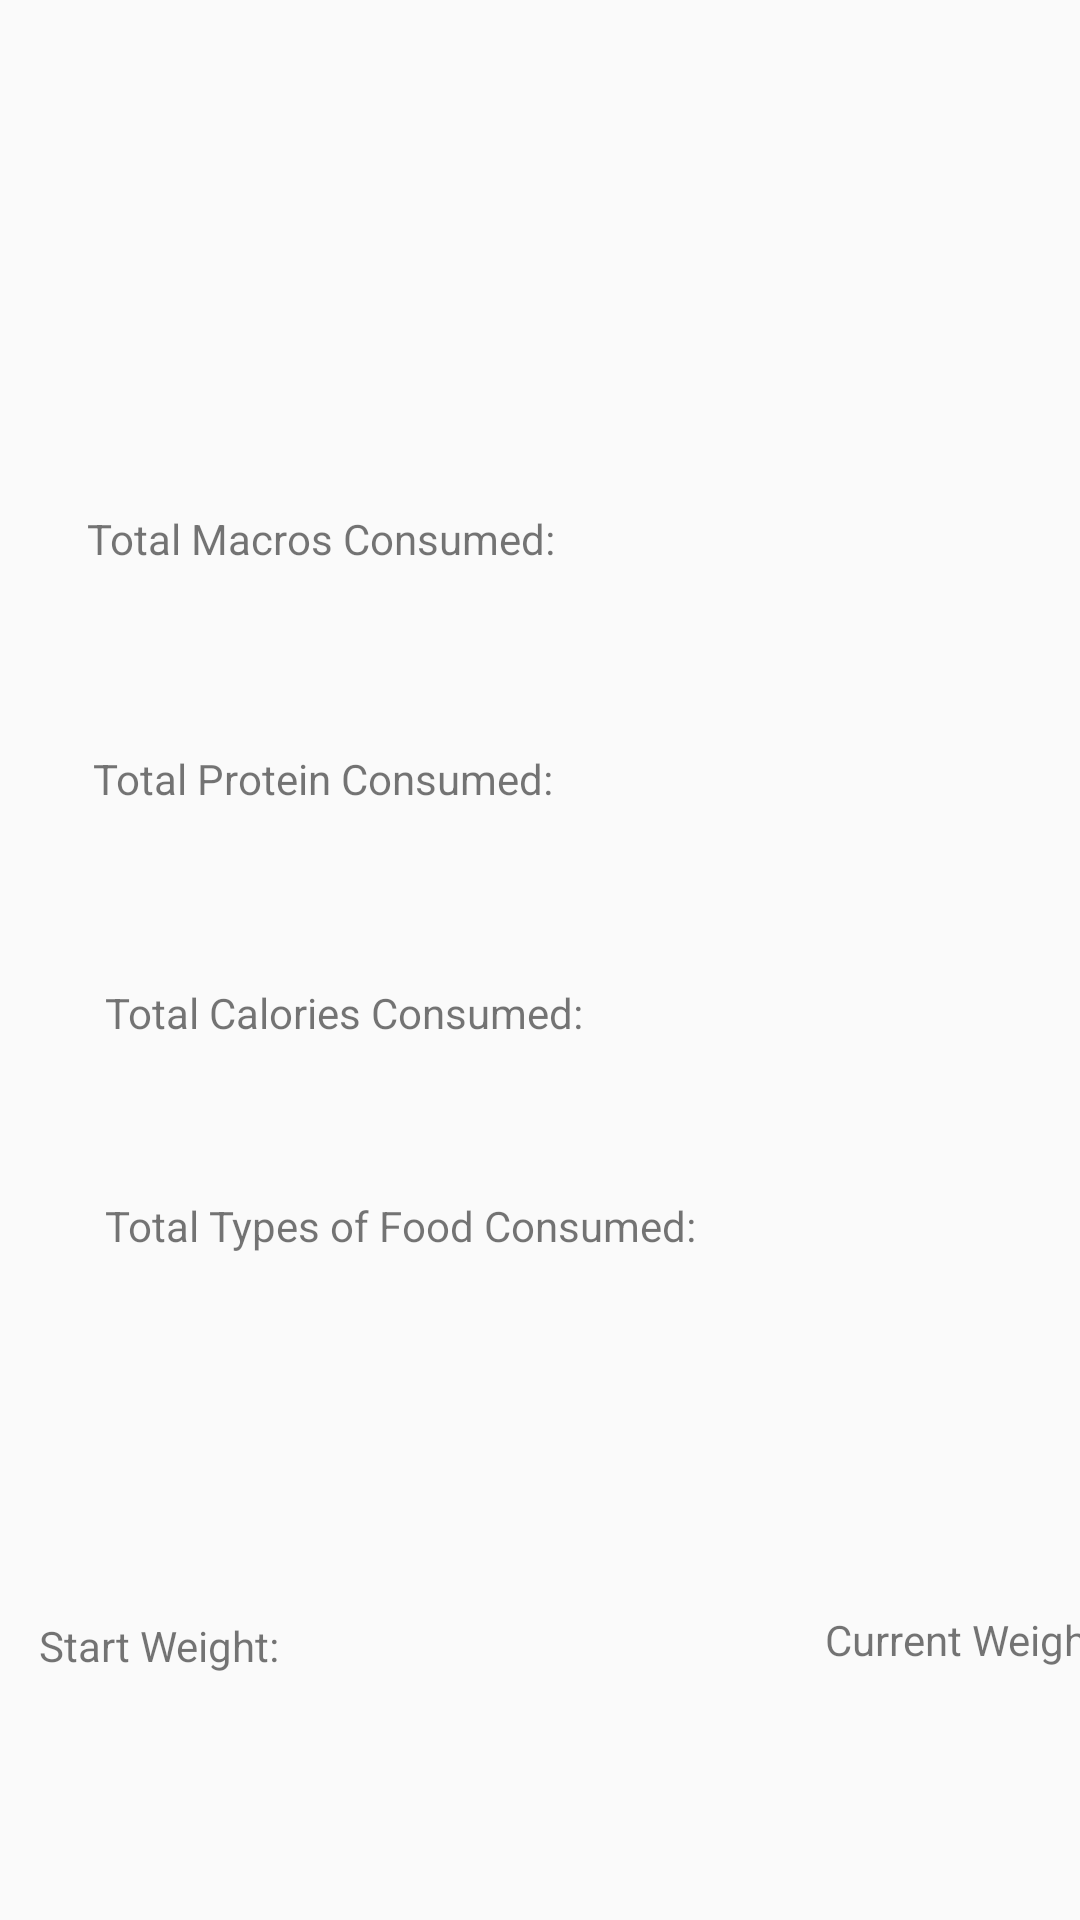

Produce the Android XML layout that renders to this screen, including the resource entries it uses.
<!-- AndroidManifest.xml: application theme Theme.QuickMac -->
<!-- res/layout/activity_logbook.xml -->
<?xml version="1.0" encoding="utf-8"?>
<androidx.constraintlayout.widget.ConstraintLayout xmlns:android="http://schemas.android.com/apk/res/android"
    xmlns:app="http://schemas.android.com/apk/res-auto"
    xmlns:tools="http://schemas.android.com/tools"
    android:layout_width="match_parent"
    android:layout_height="match_parent"
    tools:context=".LogbookActivity">

    <TextView
        android:id="@+id/logbook_title"
        android:layout_width="wrap_content"
        android:layout_height="wrap_content"
        android:layout_marginStart="144dp"
        android:layout_marginTop="57dp"
        android:layout_marginBottom="655dp"
        android:text="The Hall of Records"
        app:layout_constraintBottom_toBottomOf="parent"
        app:layout_constraintStart_toStartOf="parent"
        app:layout_constraintTop_toTopOf="parent" />

    <TextView
        android:id="@+id/full_macroCount"
        android:layout_width="wrap_content"
        android:layout_height="wrap_content"
        android:layout_marginStart="29dp"
        android:layout_marginTop="170dp"
        android:text="Total Macros Consumed:"
        app:layout_constraintStart_toStartOf="parent"
        app:layout_constraintTop_toTopOf="parent" />

    <TextView
        android:id="@+id/full_proteinCount"
        android:layout_width="wrap_content"
        android:layout_height="wrap_content"
        android:layout_marginStart="31dp"
        android:layout_marginTop="250dp"
        android:text="Total Protein Consumed:"
        app:layout_constraintStart_toStartOf="parent"
        app:layout_constraintTop_toTopOf="parent" />

    <TextView
        android:id="@+id/full_calorieCount"
        android:layout_width="wrap_content"
        android:layout_height="wrap_content"
        android:layout_marginStart="35dp"
        android:layout_marginTop="328dp"
        android:text="Total Calories Consumed:"
        app:layout_constraintStart_toStartOf="parent"
        app:layout_constraintTop_toTopOf="parent" />

    <TextView
        android:id="@+id/full_foodCount"
        android:layout_width="wrap_content"
        android:layout_height="wrap_content"
        android:layout_marginStart="35dp"
        android:layout_marginTop="399dp"
        android:text="Total Types of Food Consumed:"
        app:layout_constraintStart_toStartOf="parent"
        app:layout_constraintTop_toTopOf="parent" />

    <TextView
        android:id="@+id/start_weightCount"
        android:layout_width="wrap_content"
        android:layout_height="wrap_content"
        android:layout_marginStart="13dp"
        android:layout_marginTop="539dp"
        android:text="Start Weight:"
        app:layout_constraintStart_toStartOf="parent"
        app:layout_constraintTop_toTopOf="parent" />

    <TextView
        android:id="@+id/current_weightCount"
        android:layout_width="wrap_content"
        android:layout_height="wrap_content"
        android:layout_marginStart="275dp"
        android:layout_marginTop="537dp"
        android:text="Current Weight:"
        app:layout_constraintStart_toStartOf="parent"
        app:layout_constraintTop_toTopOf="parent" />
</androidx.constraintlayout.widget.ConstraintLayout>
<!-- resources referenced by this layout -->
<resources>
  <style name="Theme.QuickMac" parent="Theme.AppCompat.DayNight.DarkActionBar" />
</resources>
